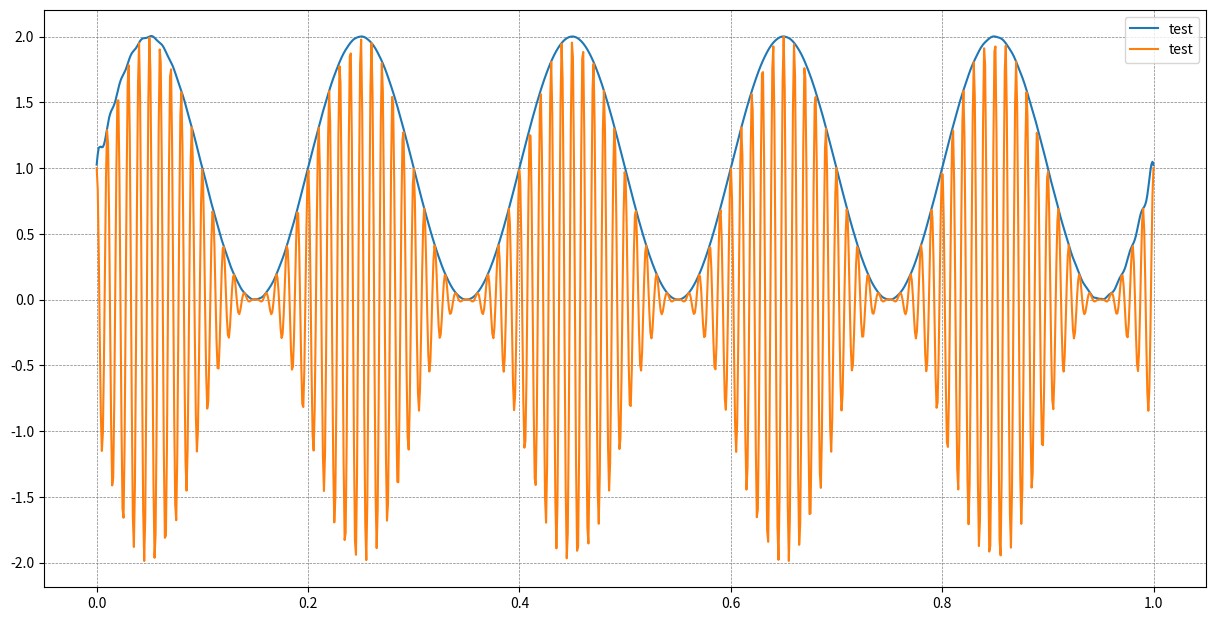

The matplotlib source for this figure:
import numpy as np
import matplotlib.pyplot as plt
from scipy.fft import fft, ifft, fftfreq
import time

start_time = time.perf_counter()

t = np.linspace(0,1,1024)

msg_signal = np.sin(2*np.pi*5*t)
am_signal = (1 + msg_signal)*np.cos(2*np.pi*100*t)

am_fft = fft(am_signal)
freqs = fftfreq(len(t), t[1]-t[0])

mask = np.zeros_like(am_fft)
mask[freqs > 0] = 2
mask[freqs == 0] = 1

analytic_fft = am_fft * mask
analytic_signal = ifft(analytic_fft)

envelope = np.abs(analytic_signal)

end_time = time.perf_counter()
elapsed_time = end_time - start_time
print(f"Elapsed time (perf_counter): {elapsed_time:.6f} seconds")

plt.figure(figsize=(15, 7.5))
plt.plot(t, envelope, label="test")
plt.plot(t, am_signal, label="test")
plt.legend()
plt.grid(color = 'grey', linestyle = '--', linewidth = 0.5)
plt.show()